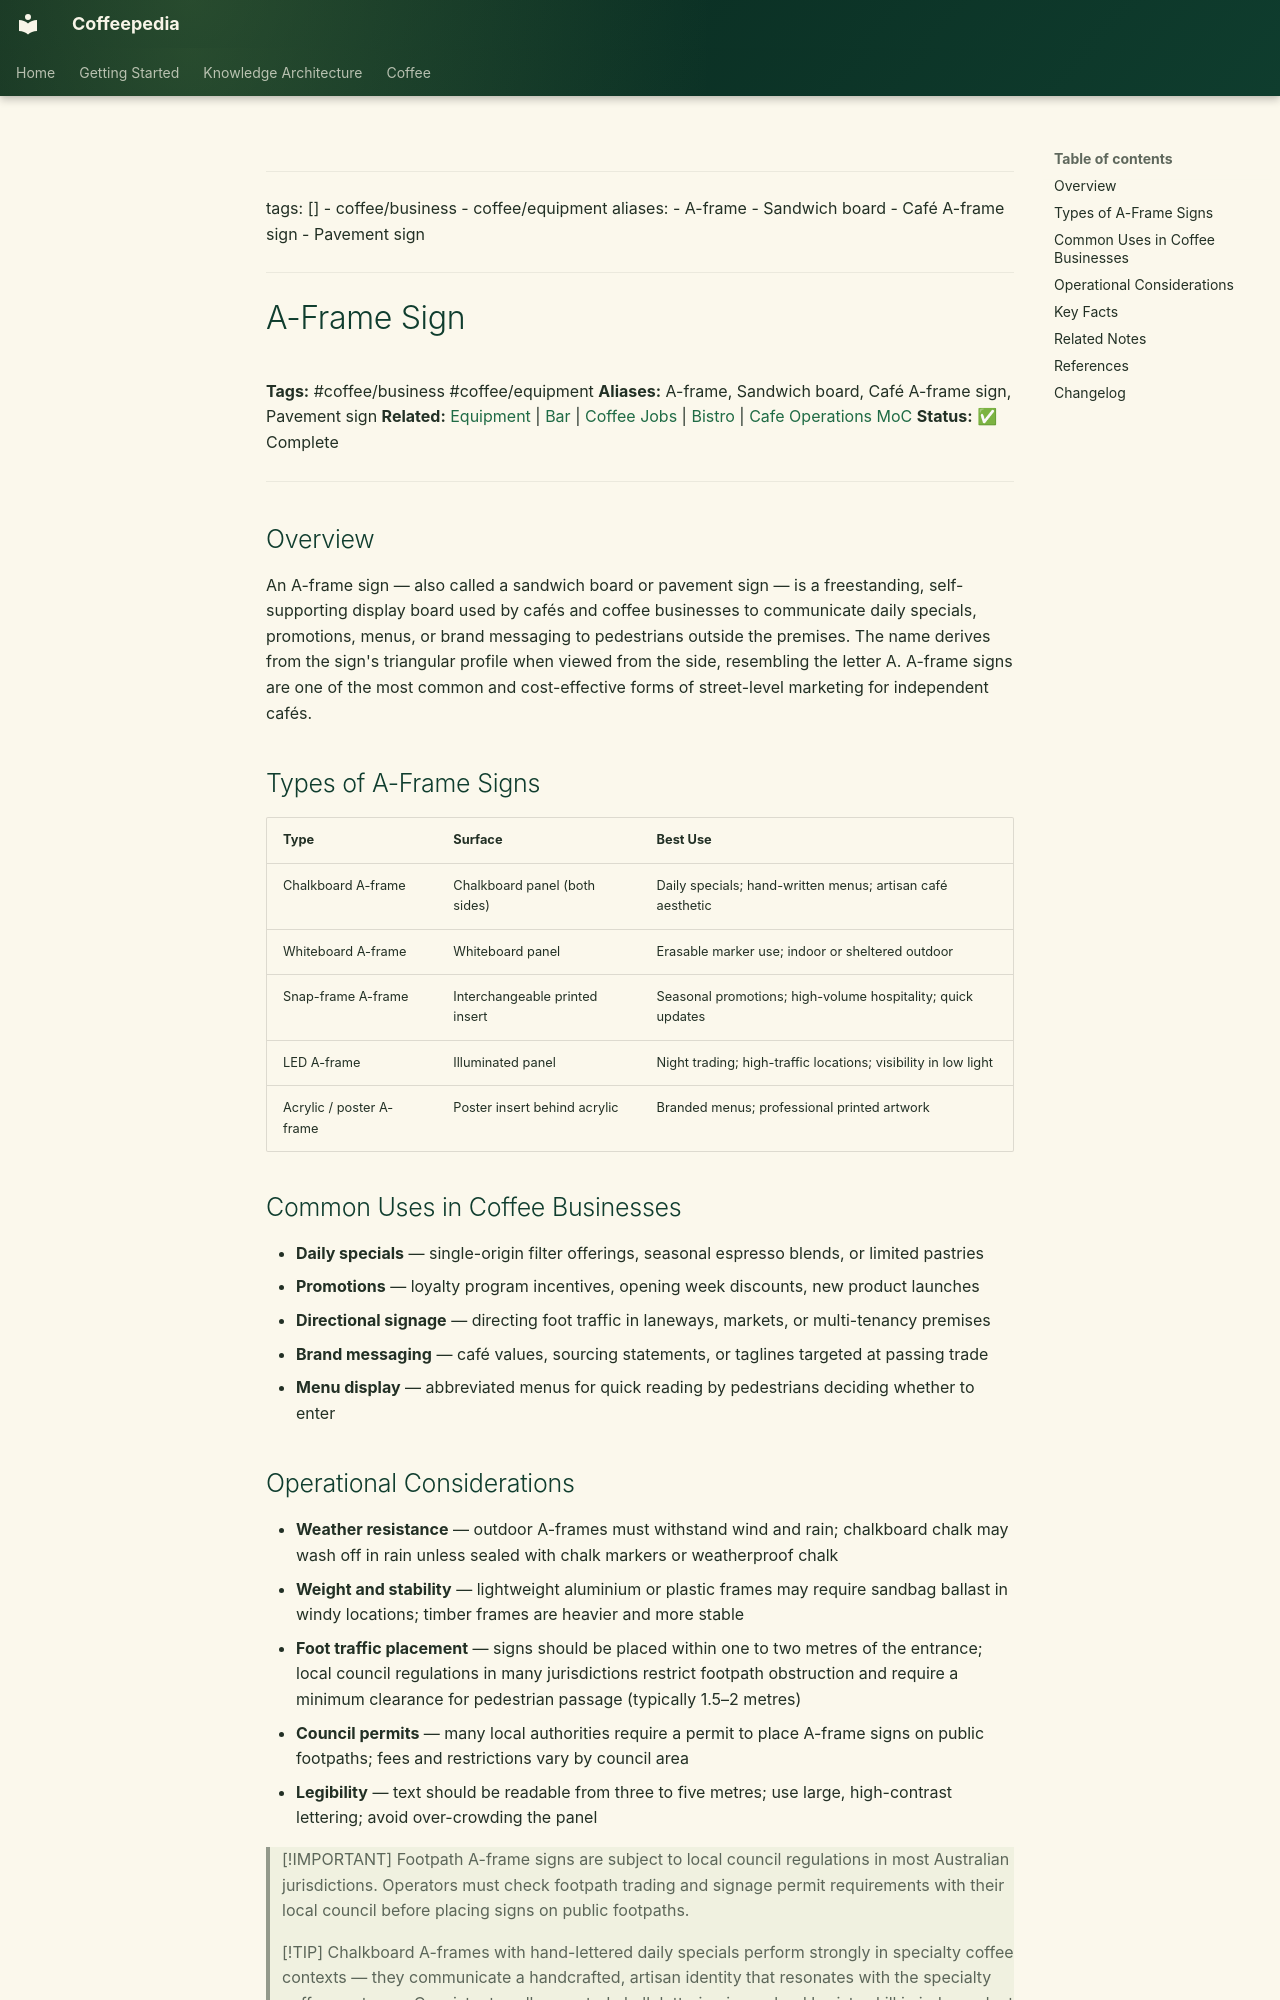

repository: Vauldt/all-about-coffee · page: coffee/coffee-business/a-frame-sign/index.html · generator: mkdocs

---
tags: []
  - coffee/business
  - coffee/equipment
aliases:
  - A-frame
  - Sandwich board
  - Café A-frame sign
  - Pavement sign
---

# A-Frame Sign

**Tags:** #coffee/business #coffee/equipment
**Aliases:** A-frame, Sandwich board, Café A-frame sign, Pavement sign
**Related:** [Equipment](../coffee-equipment/equipment.md) | [Bar](bar.md) | [Coffee Jobs](coffee-jobs.md) | [Bistro](bistro.md) | [Cafe Operations MoC](../running-a-cafe/cafe-operations-moc.md)
**Status:** ✅ Complete

---

## Overview

An A-frame sign — also called a sandwich board or pavement sign — is a freestanding, self-supporting display board used by cafés and coffee businesses to communicate daily specials, promotions, menus, or brand messaging to pedestrians outside the premises. The name derives from the sign's triangular profile when viewed from the side, resembling the letter A. A-frame signs are one of the most common and cost-effective forms of street-level marketing for independent cafés.

## Types of A-Frame Signs

| Type | Surface | Best Use |
| :--- | :--- | :--- |
| Chalkboard A-frame | Chalkboard panel (both sides) | Daily specials; hand-written menus; artisan café aesthetic |
| Whiteboard A-frame | Whiteboard panel | Erasable marker use; indoor or sheltered outdoor |
| Snap-frame A-frame | Interchangeable printed insert | Seasonal promotions; high-volume hospitality; quick updates |
| LED A-frame | Illuminated panel | Night trading; high-traffic locations; visibility in low light |
| Acrylic / poster A-frame | Poster insert behind acrylic | Branded menus; professional printed artwork |

## Common Uses in Coffee Businesses

- **Daily specials** — single-origin filter offerings, seasonal espresso blends, or limited pastries
- **Promotions** — loyalty program incentives, opening week discounts, new product launches
- **Directional signage** — directing foot traffic in laneways, markets, or multi-tenancy premises
- **Brand messaging** — café values, sourcing statements, or taglines targeted at passing trade
- **Menu display** — abbreviated menus for quick reading by pedestrians deciding whether to enter
